Dataset: leaf_disease_dataset (GitHub, dhawsespandan/agrisense-ai). Classes: alternaria leaf spot, brown spot, gray spot, healthy leaf, rust.

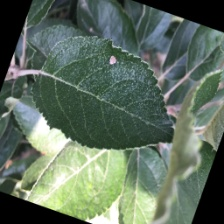
Label: gray spot

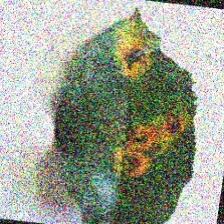
Label: rust

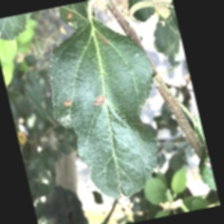
Label: alternaria leaf spot

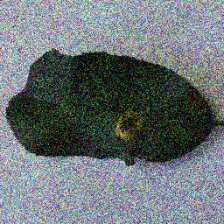
Label: rust

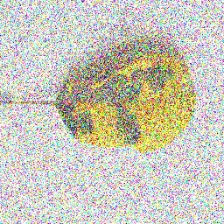
Label: brown spot

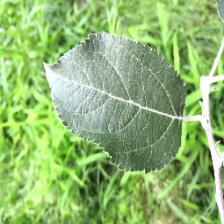
Label: healthy leaf
